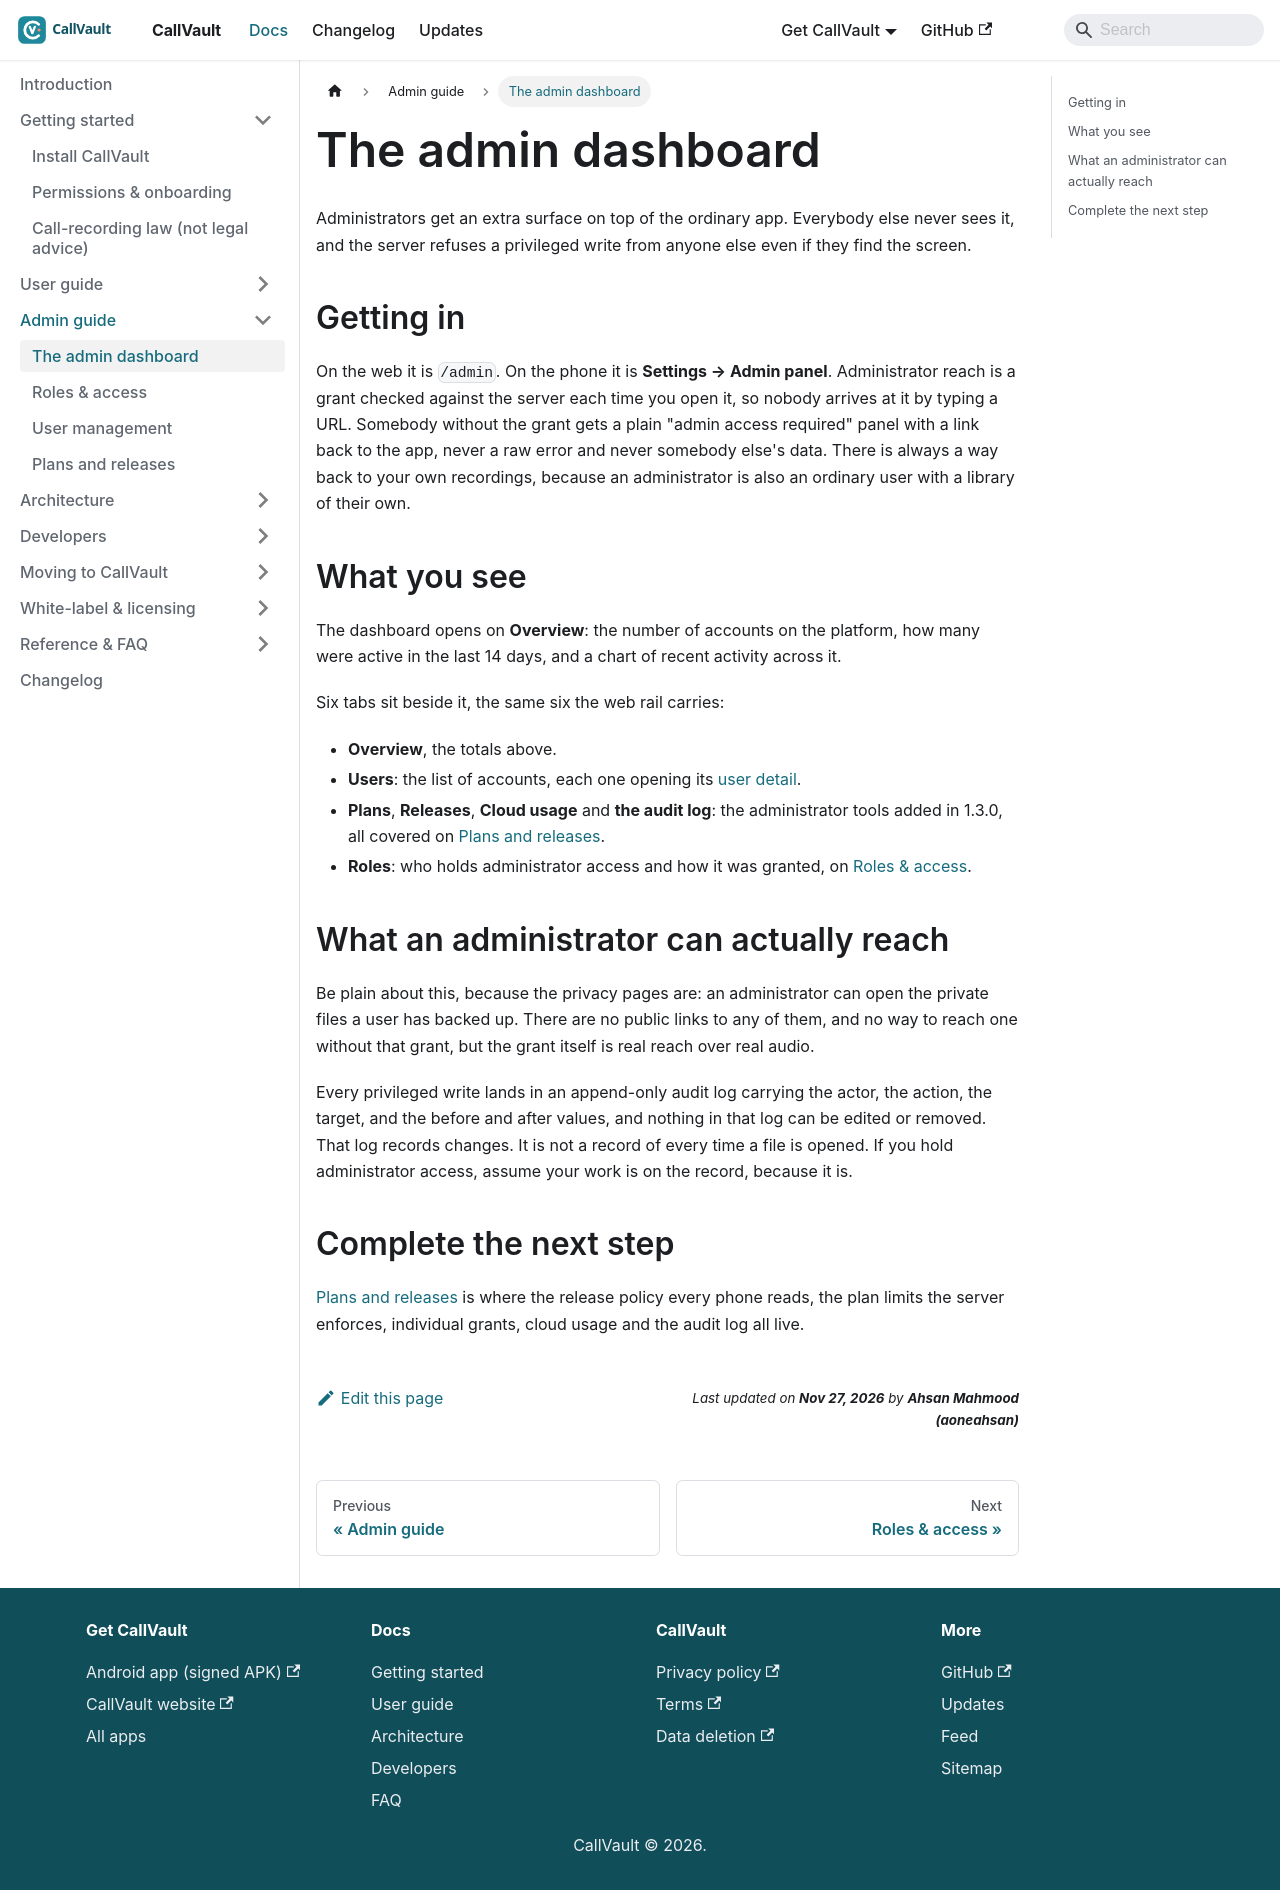

repository: aoneahsan/callvault-docs · page: admin-guide/dashboard/index.html · generator: docusaurus

---
title: "The admin dashboard"
description: "An Overview of platform totals and recent activity, then six tabs: users, plans, releases, cloud usage, the audit log and roles. Reached at /admin on the web and from Settings in the app."
sidebar_position: 1
topics: [admin, dashboard, stats]
keywords: [callvault admin, admin dashboard, platform totals, user activity]
---

# The admin dashboard

Administrators get an extra surface on top of the ordinary app. Everybody else never sees it, and the server refuses a privileged write from anyone else even if they find the screen.

## Getting in

On the web it is `/admin`. On the phone it is **Settings → Admin panel**. Administrator reach is a grant checked against the server each time you open it, so nobody arrives at it by typing a URL. Somebody without the grant gets a plain "admin access required" panel with a link back to the app, never a raw error and never somebody else's data. There is always a way back to your own recordings, because an administrator is also an ordinary user with a library of their own.

## What you see

The dashboard opens on **Overview**: the number of accounts on the platform, how many were active in the last 14 days, and a chart of recent activity across it.

Six tabs sit beside it, the same six the web rail carries:

- **Overview**, the totals above.
- **Users**: the list of accounts, each one opening its [user detail](/admin-guide/user-management).
- **Plans**, **Releases**, **Cloud usage** and **the audit log**: the administrator tools added in 1.3.0, all covered on [Plans and releases](/admin-guide/plans-and-releases).
- **Roles**: who holds administrator access and how it was granted, on [Roles & access](/admin-guide/roles).

## What an administrator can actually reach

Be plain about this, because the privacy pages are: an administrator can open the private files a user has backed up. There are no public links to any of them, and no way to reach one without that grant, but the grant itself is real reach over real audio.

Every privileged write lands in an append-only audit log carrying the actor, the action, the target, and the before and after values, and nothing in that log can be edited or removed. That log records changes. It is not a record of every time a file is opened. If you hold administrator access, assume your work is on the record, because it is.

## Complete the next step

[Plans and releases](/admin-guide/plans-and-releases) is where the release policy every phone reads, the plan limits the server enforces, individual grants, cloud usage and the audit log all live.
